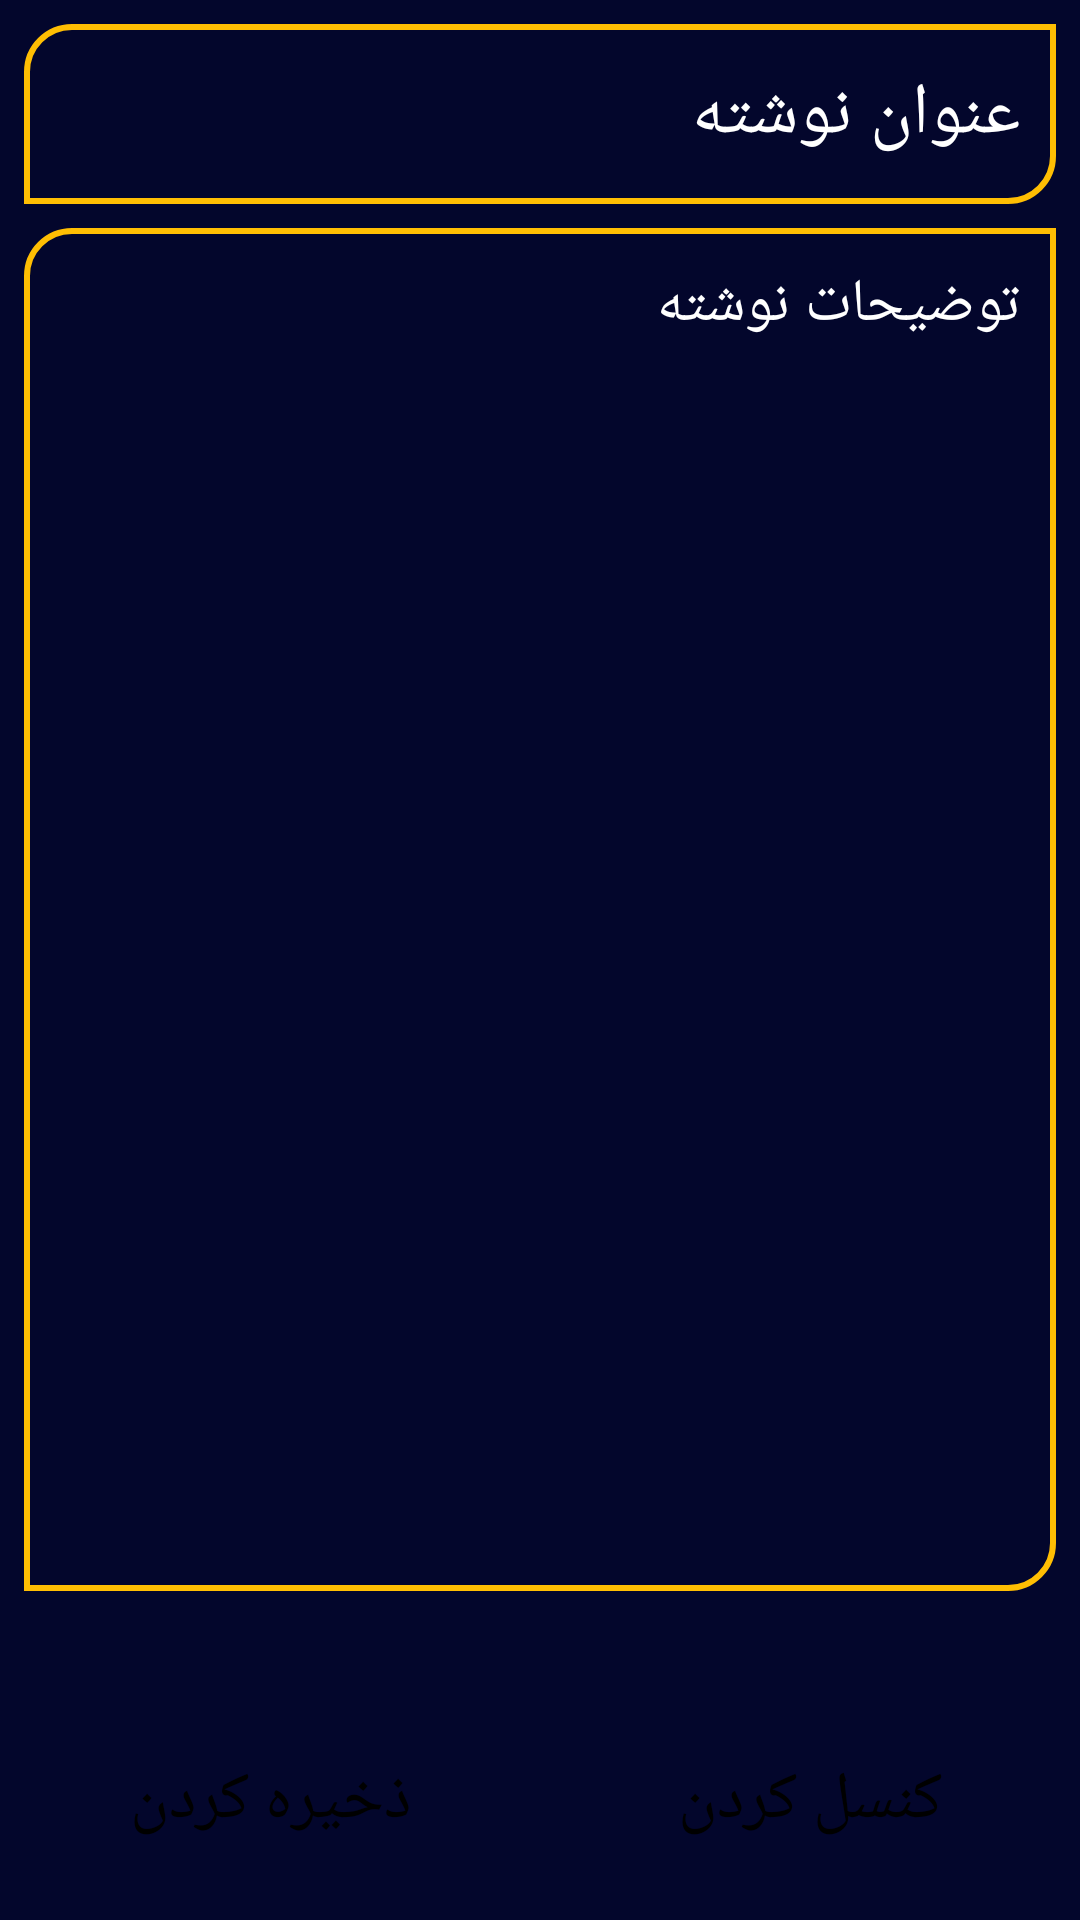

The Android layout XML behind this screen, and the referenced resources:
<!-- AndroidManifest.xml: application theme Theme.NotesApp -->
<!-- res/layout/activity_add_notes.xml -->
<?xml version="1.0" encoding="utf-8"?>
<androidx.constraintlayout.widget.ConstraintLayout
    xmlns:android="http://schemas.android.com/apk/res/android"
    xmlns:app="http://schemas.android.com/apk/res-auto"
    xmlns:tools="http://schemas.android.com/tools"
    android:layout_width="match_parent"
    android:layout_height="match_parent"
    android:background="@color/colorDarkBlue700"
    tools:context=".ui.AddNotesActivity">

    <androidx.appcompat.widget.AppCompatEditText
        android:id="@+id/edt_title_notes"
        android:layout_width="0dp"
        android:layout_height="60dp"
        android:layout_margin="8dp"
        android:layout_marginTop="612dp"
        android:background="@drawable/blue_item_list"
        android:hint="@string/title"
        android:padding="12dp"
        android:textColor="@color/colorCyan"
        android:textColorHint="@color/white"
        android:textSize="24sp"
        app:layout_constraintEnd_toEndOf="parent"
        app:layout_constraintStart_toStartOf="parent"
        app:layout_constraintTop_toTopOf="parent" />

    <androidx.appcompat.widget.AppCompatEditText
        android:id="@+id/edt_detail_notes"
        android:layout_width="match_parent"
        android:layout_height="0dp"
        android:layout_margin="8dp"
        android:background="@drawable/blue_item_list"
        android:gravity="start"
        android:hint="@string/detail"
        android:padding="12dp"
        android:textColor="@color/colorCyan"
        android:textColorHint="@color/white"
        android:textSize="20sp"
        app:layout_constraintEnd_toEndOf="parent"
        app:layout_constraintBottom_toTopOf="@id/txt_date"
        app:layout_constraintStart_toStartOf="parent"
       app:layout_constraintTop_toBottomOf="@id/edt_title_notes"/>

    <TextView
        android:id="@+id/txt_date"
        android:layout_width="wrap_content"
        android:layout_height="wrap_content"
        android:layout_margin="8dp"
        android:textColor="@color/white"
        android:textSize="16sp"
        app:layout_constraintStart_toStartOf="parent"
        app:layout_constraintBottom_toTopOf="@id/linearLayout"
        tools:text="2050/05/09 | 12:30"
        tools:ignore="MissingConstraints" />

    <LinearLayout
        app:layout_constraintBottom_toBottomOf="parent"
        app:layout_constraintStart_toStartOf="parent"
        app:layout_constraintEnd_toEndOf="parent"
        android:id="@+id/linearLayout"
        android:layout_width="0dp"
        android:layout_height="wrap_content"
        android:layout_marginBottom="8dp">

        <Button
            android:id="@+id/btn_save"
            style="@style/Widget.AppCompat.ButtonBar"
            android:layout_width="0dp"
            android:layout_height="wrap_content"
            android:layout_margin="8dp"
            android:layout_weight="0.5"
            android:text="@string/save"
            android:textColor="@color/black"
            android:textSize="22sp"
            tools:layout_editor_absoluteX="33dp"
            tools:layout_editor_absoluteY="665dp"/>

        <Button
            android:id="@+id/btn_cancel"
            style="@style/Widget.AppCompat.ButtonBar"
            android:layout_width="0dp"
            android:layout_height="wrap_content"
            android:layout_margin="8dp"
            android:layout_weight="0.5"
            android:text="@string/cancel"
            android:textColor="@color/black"
            android:textSize="22sp"
            tools:layout_editor_absoluteX="231dp"
            tools:layout_editor_absoluteY="665dp"/>

    </LinearLayout>




</androidx.constraintlayout.widget.ConstraintLayout>
<!-- resources referenced by this layout -->
<resources>
  <color name="black">#FF000000</color>
  <color name="colorCyan">#54F7FC</color>
  <color name="colorDarkBlue700">#03062C</color>
  <color name="white">#FFFFFFFF</color>
  <!-- drawable blue_item_list (drawable) -->
  <?xml version="1.0" encoding="utf-8"?>
  <shape xmlns:android="http://schemas.android.com/apk/res/android">
  
          <solid android:color="@color/colorDarkBlue700"/>
  
          <corners
              android:bottomRightRadius="15dp"
              android:topLeftRadius="15dp"/>
  
          <stroke
              android:color="@color/colorYellow"
              android:width="2dp"/>
      </shape>
  <string name="cancel">کنسل کردن</string>
  <string name="detail">توضیحات نوشته</string>
  <string name="save">ذخیره کردن</string>
  <string name="title">عنوان نوشته</string>
  <style name="Theme.NotesApp" parent="Base.Theme.NotesApp" />
  <color name="colorYellow">#FFBE03</color>
  <style name="Base.Theme.NotesApp" parent="Theme.Material3.DayNight.NoActionBar">
          
          <item name="colorPrimary">@color/colorYellow</item>
          <item name="colorPrimaryVariant">@color/colorDarkBlue200</item>
          <item name="colorOnPrimary">@color/colorDarkBlue700</item>
      </style>
  <color name="colorDarkBlue200">#0f1c56</color>
</resources>
